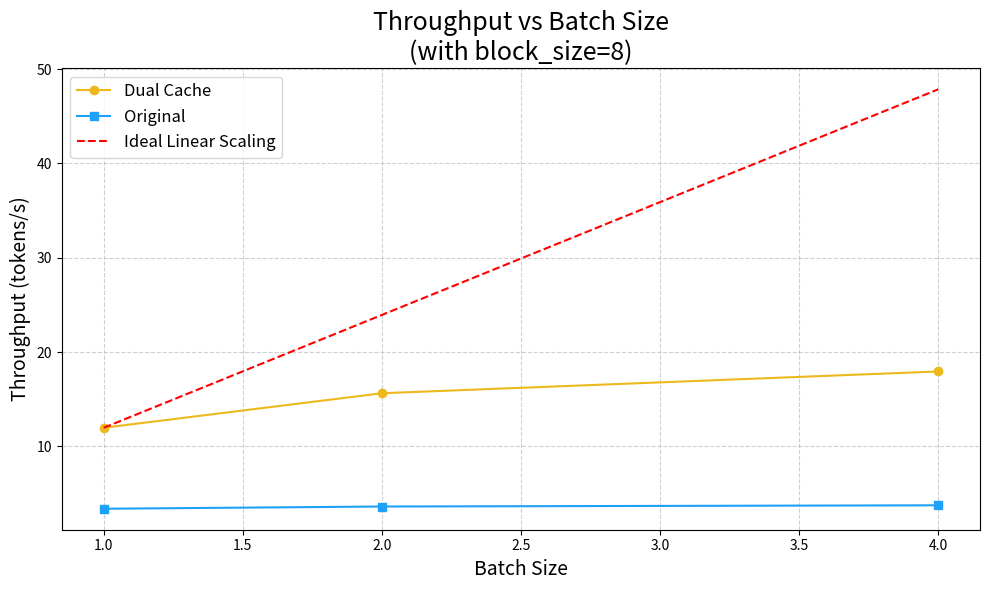

Recreate this plot in Python.
import re
import matplotlib.pyplot as plt
import numpy as np

# -----------------------------
# Raw input text (paste yours here)
# -----------------------------
SEQ_LEN=1348
BLK_SIZE=8

raw = """
[ 1] (dual cache): 10.695560693740845
[ 1] ( original ): 37.914669036865234
[ 2] (dual cache): 16.381134510040283
[ 2] ( original ): 70.85624861717224
[ 4] (dual cache): 28.541807174682617
[ 4] ( original ): 136.8460955619812
"""

# -----------------------------
# Parsing
# -----------------------------
pattern = r"\[\s*(\d+)\s*\]\s*\(([^)]+)\):\s*([0-9.]+)"

dual_times = {}
orig_times = {}

for batch, method, value in re.findall(pattern, raw):
    print("Parsed:", batch, method, value)
    batch = int(batch)
    value = float(value)
    method = method.strip().lower()
    if "dual" in method:
        dual_times[batch] = value
    else:
        orig_times[batch] = value

batches = sorted(dual_times.keys())

# -----------------------------
# Throughput calculation
# throughput = 128 * batch_size / compute_time
# -----------------------------
dual_tp = [128 * b / dual_times[b] for b in batches]
orig_tp = [128 * b / orig_times[b] for b in batches]

for b in batches:
    print(b, dual_times[b], orig_times[b])
print("Dual Throughput:", dual_tp)
print("Original Throughput:", orig_tp)

# Ideal linear scaling: scaled from the throughput at batch=1
ideal_start = dual_tp[0]
ideal = [ideal_start * b for b in batches]

# -----------------------------
# Plot
# -----------------------------
plt.figure(figsize=(10, 6))

plt.plot(batches, dual_tp, "-o", label="Dual Cache", color="#ECB81C")
plt.plot(batches, orig_tp, "-s", label="Original", color="#1EA1F8")
plt.plot(batches, ideal, "r--", label="Ideal Linear Scaling")

plt.title(f"Throughput vs Batch Size\n(with block_size={BLK_SIZE})", fontsize=18)
plt.xlabel("Batch Size", fontsize=14)
plt.ylabel("Throughput (tokens/s)", fontsize=14)

plt.grid(True, linestyle="--", alpha=0.6)
plt.legend(fontsize=12)

plt.tight_layout()
plt.savefig(f"batch_e2e_seq{SEQ_LEN}_blk{BLK_SIZE}.png")
